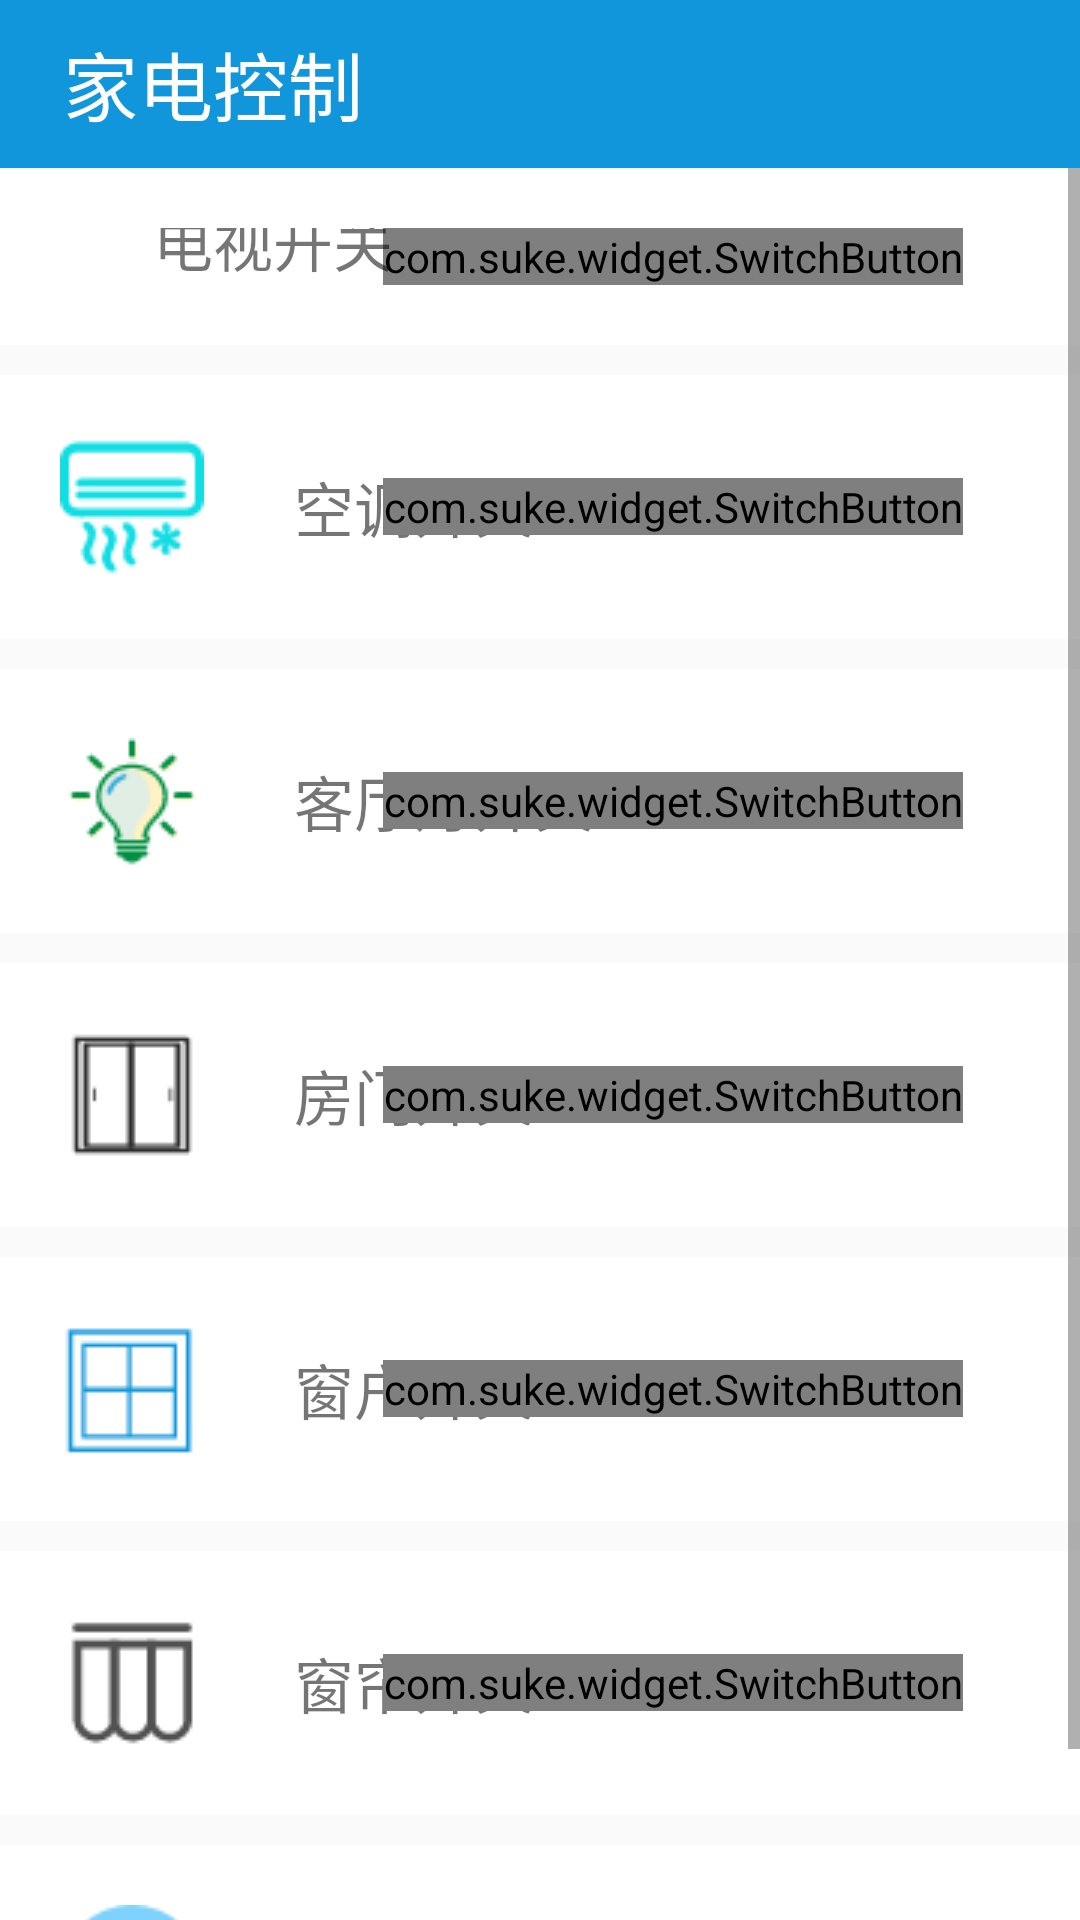

Here is an Android app screen rendered from its layout file. Give the layout XML and the strings, colors and styles it references.
<!-- AndroidManifest.xml: application theme AppTheme -->
<!-- res/layout/activity_appliances.xml -->
<?xml version="1.0" encoding="utf-8"?>
<LinearLayout xmlns:android="http://schemas.android.com/apk/res/android"
    android:orientation="vertical"
    android:layout_width="match_parent"
    android:layout_height="match_parent">
    <android.support.v7.widget.Toolbar
        android:id="@+id/appliances_toolbar"
        android:layout_width="match_parent"
        android:layout_height="?attr/actionBarSize"
        android:background="@color/colorPrimary">
        <TextView
            android:layout_width="wrap_content"
            android:layout_height="wrap_content"
            android:text="@string/appliances"
            android:paddingLeft="5dp"
            style="@style/title_text"
            android:layout_alignParentTop="true"
            android:layout_centerHorizontal="true"
            android:id="@+id/appliances_title"/>
    </android.support.v7.widget.Toolbar>

    <ScrollView
        android:layout_width="match_parent"
        android:layout_height="match_parent">
        <LinearLayout
            android:orientation="vertical"
            android:layout_width="match_parent"
            android:layout_height="match_parent">
            //tv
            <RelativeLayout
                android:background="@android:color/white"
                android:padding="20dp"
                android:layout_width="match_parent"
                android:layout_height="wrap_content">

                <com.suke.widget.SwitchButton
                    android:id="@+id/sb_tv"
                    android:layout_width="wrap_content"
                    android:layout_height="wrap_content"
                    android:layout_centerVertical="true"
                    android:layout_alignParentEnd="true"
                    android:layout_marginEnd="19dp" />

                <TextView
                    android:layout_width="wrap_content"
                    android:layout_height="wrap_content"
                    android:text="电视开关"
                    android:textSize="20dp"
                    android:layout_alignBottom="@+id/sb_tv"
                    android:layout_toEndOf="@+id/imageView2"
                    android:layout_marginStart="31dp"
                    android:id="@+id/textView2" />
                <ImageView
                    android:layout_width="wrap_content"
                    android:layout_height="wrap_content"
                    android:src="@drawable/tv"
                    android:id="@+id/imageView2"
                    android:layout_centerVertical="true"
                    android:layout_alignParentStart="true" />
            </RelativeLayout>
            //air
            <RelativeLayout
                android:background="@android:color/white"
                android:layout_marginTop="10dp"
                android:padding="20dp"
                android:layout_width="match_parent"
                android:layout_height="wrap_content">
                <ImageView
                    android:layout_width="wrap_content"
                    android:layout_height="wrap_content"
                    android:src="@drawable/air"
                    android:id="@+id/iv_air" />

                <TextView
                    android:layout_width="wrap_content"
                    android:layout_height="wrap_content"
                    android:text="空调开关"
                    android:textSize="20dp"
                    android:layout_marginStart="30dp"
                    android:id="@+id/tv_room"
                    android:layout_centerVertical="true"
                    android:layout_toEndOf="@+id/iv_air" />

                <com.suke.widget.SwitchButton
                    android:id="@+id/sb_air"
                    android:layout_width="wrap_content"
                    android:layout_height="wrap_content"
                    android:layout_marginEnd="19dp"
                    android:layout_centerVertical="true"
                    android:layout_alignParentEnd="true" />
            </RelativeLayout>
            //light
            <RelativeLayout
                android:background="@android:color/white"
                android:layout_marginTop="10dp"
                android:padding="20dp"
                android:layout_width="match_parent"
                android:layout_height="wrap_content">
                <ImageView
                    android:layout_width="wrap_content"
                    android:layout_height="wrap_content"
                    android:src="@drawable/lamp"
                    android:id="@+id/iv_light" />
                <TextView
                    android:layout_width="wrap_content"
                    android:layout_height="wrap_content"
                    android:text="客厅灯开关"
                    android:textSize="20dp"
                    android:layout_marginStart="30dp"
                    android:id="@+id/textView"
                    android:layout_centerVertical="true"
                    android:layout_toEndOf="@+id/iv_light" />

                <com.suke.widget.SwitchButton
                    android:id="@+id/sb_light"
                    android:layout_width="wrap_content"
                    android:layout_height="wrap_content"
                    android:layout_marginEnd="19dp"
                    android:layout_centerVertical="true"
                    android:layout_alignParentEnd="true" />


            </RelativeLayout>
            //door
            <RelativeLayout
                android:background="@android:color/white"
                android:layout_marginTop="10dp"
                android:padding="20dp"
                android:layout_width="match_parent"
                android:layout_height="wrap_content">
                <ImageView
                    android:layout_width="wrap_content"
                    android:layout_height="wrap_content"
                    android:src="@drawable/door"
                    android:id="@+id/iv_door" />

                <TextView
                    android:layout_width="wrap_content"
                    android:layout_height="wrap_content"
                    android:text="房门开关"
                    android:textSize="20dp"
                    android:layout_marginStart="30dp"
                    android:id="@+id/tv_door"
                    android:layout_centerVertical="true"
                    android:layout_toEndOf="@+id/iv_door" />

                <com.suke.widget.SwitchButton
                    android:id="@+id/sb_door"
                    android:layout_width="wrap_content"
                    android:layout_height="wrap_content"
                    android:layout_marginEnd="19dp"
                    android:layout_centerVertical="true"
                    android:layout_alignParentEnd="true" />
            </RelativeLayout>
            //window
            <RelativeLayout
                android:background="@android:color/white"
                android:layout_marginTop="10dp"
                android:padding="20dp"
                android:layout_width="match_parent"
                android:layout_height="wrap_content">
                <ImageView
                    android:layout_width="wrap_content"
                    android:layout_height="wrap_content"
                    android:src="@drawable/window"
                    android:id="@+id/iv_window" />

                <TextView
                    android:layout_width="wrap_content"
                    android:layout_height="wrap_content"
                    android:text="窗户开关"
                    android:textSize="20dp"
                    android:layout_marginStart="30dp"
                    android:id="@+id/tv_window"
                    android:layout_centerVertical="true"
                    android:layout_toEndOf="@+id/iv_window" />

                <com.suke.widget.SwitchButton
                    android:id="@+id/sb_window"
                    android:layout_width="wrap_content"
                    android:layout_height="wrap_content"
                    android:layout_marginEnd="19dp"
                    android:layout_centerVertical="true"
                    android:layout_alignParentEnd="true" />
            </RelativeLayout>
            //curtain
            <RelativeLayout
                android:background="@android:color/white"
                android:layout_marginTop="10dp"
                android:padding="20dp"
                android:layout_width="match_parent"
                android:layout_height="wrap_content">
                <ImageView
                    android:layout_width="wrap_content"
                    android:layout_height="wrap_content"
                    android:src="@drawable/curtain"
                    android:id="@+id/iv_curtain" />

                <TextView
                    android:layout_width="wrap_content"
                    android:layout_height="wrap_content"
                    android:text="窗帘开关"
                    android:textSize="20dp"
                    android:layout_marginStart="30dp"
                    android:id="@+id/tv_curtain"
                    android:layout_centerVertical="true"
                    android:layout_toEndOf="@+id/iv_curtain" />
                <com.suke.widget.SwitchButton
                    android:id="@+id/sb_curtain"
                    android:layout_width="wrap_content"
                    android:layout_height="wrap_content"
                    android:layout_marginEnd="19dp"
                    android:layout_centerVertical="true"
                    android:layout_alignParentEnd="true" />
            </RelativeLayout>
            //wc
            <RelativeLayout
                android:background="@android:color/white"
                android:layout_marginTop="10dp"
                android:padding="20dp"
                android:layout_width="match_parent"
                android:layout_height="wrap_content">
                <ImageView
                    android:layout_width="wrap_content"
                    android:layout_height="wrap_content"
                    android:src="@drawable/hearter"
                    android:id="@+id/iv_hot" />

                <TextView
                    android:layout_width="wrap_content"
                    android:layout_height="wrap_content"
                    android:text="热水器开关"
                    android:textSize="20dp"
                    android:layout_marginStart="30dp"
                    android:id="@+id/tv_hot"
                    android:layout_centerVertical="true"
                    android:layout_toEndOf="@+id/iv_hot" />
                <com.suke.widget.SwitchButton
                    android:id="@+id/sb_hearter"
                    android:layout_width="wrap_content"
                    android:layout_height="wrap_content"
                    android:layout_marginEnd="19dp"
                    android:layout_centerVertical="true"
                    android:layout_alignParentEnd="true" />
            </RelativeLayout>


        </LinearLayout>

    </ScrollView>

</LinearLayout>
<!-- resources referenced by this layout -->
<resources>
  <color name="colorPrimary">#1296db</color>
  <!-- drawable air: png bitmap (drawable, 1144 bytes) -->
  <!-- drawable curtain: png bitmap (drawable, 780 bytes) -->
  <!-- drawable door: png bitmap (drawable, 509 bytes) -->
  <!-- drawable hearter: png bitmap (drawable, 1468 bytes) -->
  <!-- drawable lamp: png bitmap (drawable, 2029 bytes) -->
  <!-- drawable window: png bitmap (drawable, 411 bytes) -->
  <string name="appliances">家电控制</string>
  <style name="title_text">
          <item name="android:textColor">@android:color/white</item>
          <item name="android:textSize">25dp</item>
          <item name="android:background">@color/colorPrimary</item>
      </style>
  <style name="AppTheme" parent="Theme.AppCompat.Light.DarkActionBar">
          
          <item name="colorPrimary">@color/colorPrimary</item>
          <item name="colorPrimaryDark">@color/colorPrimaryDark</item>
          <item name="colorAccent">@color/colorAccent</item>
      </style>
  <color name="colorPrimaryDark">#1296db</color>
  <color name="colorAccent">#0fefdc</color>
</resources>
